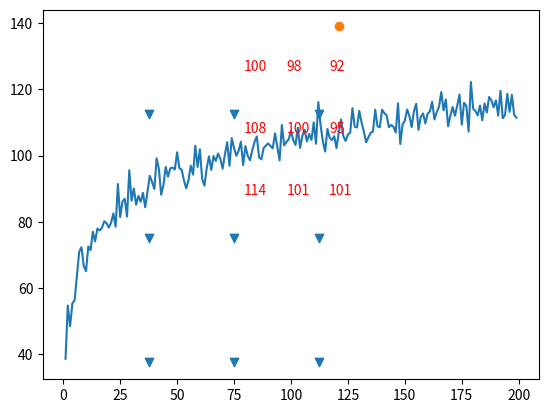
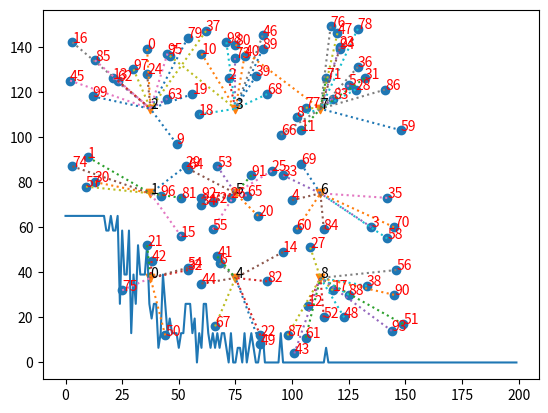

Generate these figures, in order, with matplotlib:

import numpy as np
import matplotlib.pyplot as plt

'''
该程序参考

2000 年 JSCA 论文
Performance analysis of IEEE 802.11 distributed coordination function
总体环境
# avr_ap = 1 为均匀分布  其他为 随机分布
所有的 AP 和UE都利用同样的信道 
这里需要改变载波感知范围、 功率

重点 这里只关心 下行信道 ，也就是UE不去参与竞争

'''


class scenario:

    def __init__(self, NAP, NUE, freq, avr_ap):
        'the envitonment'
        self.MAZE_H = 150
        self.MAZE_W = 150
        self.NAP = NAP
        self.NUE = NUE
        # 2.4G 参数
        self.nsf2 = 3.3    # 2.4G 同层的穿透
        self.P02 = 38
        self.alpha2 = 0.01  # 2.4G 信道衰减指数
        self.normalstd2 = 3.75  # 2.4G  标准差

        #5G 参数
        self.nsf5 = 1.582     # 5G   同城的穿透
        self.alpha2 = 0.01     # 2.4G 信道衰减指数
        self.alpha5 = 0.4     # 5G   信道衰减指数
        self.FAF2 = 13        # 2.4G 穿透
        self.FAF5 = 24        # 5G   穿透
        self.freq = freq      # 频率选择
        self.normalstd2 = 3   # 2.4G  标准差
        self.normalstd5 = 4   # 5G    标准差
        self.avr_ap = avr_ap  # 1 为均匀分布  其他为 随机分布

        " the speed"
        self.requireSNR = [2, 5, 9, 11, 15, 18, 20, 25, 29]
        self.rate = [6.5, 13, 19.5, 26, 39, 52, 58.5, 65]

        self.Pmax = 20         # dbm
        self.n = -84          # 噪声等级 （dBm）
        self.Cue = -80
        self.tao = 0.5
        self.packet_payload = 8184/1e6
        MACheader = 272
        PHYheader = 128
        ACK = 112 + PHYheader
        RTS = 160 + PHYheader
        CTS = 112 + PHYheader
        Bitrate = 1e6

        TACK = ACK / Bitrate
        TRTS = RTS / Bitrate
        TCTS = CTS / Bitrate

        PropagationDelay = 1e-6
        SlotTime = 50e-6
        SIFS = 28e-6
        DIFS = 128e-6


        self.Tsucc_p = TRTS + SIFS + TCTS + SIFS + (MACheader+PHYheader)/Bitrate + SIFS + TACK + DIFS
        self.Tidle = SlotTime
        self.Tcoll = RTS/Bitrate+DIFS
        self.APX, self.APY = self.Enviroment_AP()
        self.UEX, self.UEY = self.Enviroment_UE()
        self.LossAP2UE, self.LossAP2AP, self.LossUE2UE = self.loss_metrix()

    '''
    辅助函数
    '''
    def dB(self, a):
        return 10*np.log10(a)
    def idB(self,a):
        return 10**(a/10)

    '''
    环境配置部分
    '''
    def Enviroment_AP(self):
        if self.avr_ap == 1:
            APavenum = int(np.sqrt(self.NAP))
            avrlengH = self.MAZE_H / (APavenum + 1)
            avrlengW = self.MAZE_W / (APavenum + 1)
            APlocX = np.arange(0, self.MAZE_H, avrlengH)
            APlocY = np.arange(0, self.MAZE_W, avrlengW)
            APX=APlocX[1:]
            APY=APlocY[1:]
            outAPX = np.repeat(APX, APavenum)
            outAPY = np.zeros([self.NAP])
            # temp = np.repeat(APY, APavenum)
            # int()
            for loop1 in range(0, APavenum):
                temp = APY[np.arange(0-loop1, APavenum-loop1)]
                part = np.arange(0 + loop1 * APavenum, APavenum * (1 + loop1))
                for loop2 in range(0, APavenum):
                    outAPY[part[loop2]] = temp[loop2]
        else:
            outAPX = np.random.randint(1, self.MAZE_H, self.NAP)
            outAPY = np.random.randint(1, self.MAZE_W, self.NAP)

        return outAPX, outAPY

    def Enviroment_UE(self):
        UEX = np.random.randint(1, self.MAZE_H, self.NUE)
        UEY = np.random.randint(1, self.MAZE_W, self.NUE)
        return UEX, UEY

    def loss(self, UEX, UEY, APX, APY):
        distance = np.sqrt(pow(APX-UEX, 2)+pow(APY-UEY, 2))
        if self.freq == 2:
            shadefall = np.random.normal(0, self.normalstd2)
            Loss = self.P02 + 10*self.nsf2*np.log10(distance)+self.alpha2*distance+shadefall
        else:
            shadefall = np.random.normal(0, self.normalstd5)
            Loss = 10*self.nsf5*np.log10(distance)+self.alpha5*distance+shadefall
        return Loss

    def loss_metrix(self):
        UEX = self.UEX
        UEY = self.UEY
        APX = self.APX
        APY = self.APY
        # AP 2 UE
        LossAP2UE=np.zeros([self.NAP,self.NUE])
        for loop1 in range(self.NAP):
            for loop2 in range(self.NUE):
                LossAP2UE[loop1, loop2] = self.loss(UEX[loop2], UEY[loop2], APX[loop1], APY[loop1])
        # UE 2 UE
        LossUE2UE = np.zeros([self.NUE, self.NUE])
        for loop1 in range(self.NUE):
            for loop2 in range(self.NUE):
                LossUE2UE[loop1, loop2] = self.loss(UEX[loop2], UEY[loop2], UEX[loop1], UEY[loop1])
        # AP 2 AP
        LossAP2AP=np.zeros([self.NAP,self.NAP])
        for loop1 in range(self.NAP):
            for loop2 in range(self.NAP):
                LossAP2AP[loop1, loop2] = self.loss(APX[loop2], APY[loop2], APX[loop1], APY[loop1])
        LossAP2AP = (LossAP2AP+np.transpose(LossAP2AP))/2
        return LossAP2UE, LossAP2AP, LossUE2UE
    '''
    根据 输出的P 计算UE所连接的AP
    '''

    def connetion(self, P):
        LossAP2UE, LossAP2AP, LossUE2UE = self.LossAP2UE, self.LossAP2AP, self.LossUE2UE
        connetion = np.zeros([self.NUE])
        SNR = np.zeros([self.NUE])
        rate = np.zeros([self.NUE])
        re = np.zeros([self.NUE, self.NAP])
        for ue in range(0, self.NUE):
            record = np.array([])
            for fap in range(0, self.NAP):
                power = P[fap] - LossAP2UE[fap, ue] - self.n
                if power > self.Cue:
                    record = np.append(record, power)
                else:
                    record = np.append(record, -1e6)
            re[ue, :] = record
            loc = np.where(record>0)
            if loc == []:
                connetion[ue] = -1
                SNR[ue] = -100
                rate[ue] = 0
            else:
                connetion[ue] = np.argmax(record)
                SNR[ue] = np.max(record)
                findnear = np.argmin(abs(SNR[ue] - self.requireSNR))
                if SNR[ue]>np.max(self.requireSNR):
                    rate[ue] = np.max(self.requireSNR)
                elif SNR[ue] < np.min(self.requireSNR):
                    rate[ue] = 0
                elif SNR[ue] >= self.requireSNR[findnear]:
                    rate[ue] = self.rate[findnear]
                elif SNR[ue] < self.requireSNR[findnear]:
                    rate[ue] = self.rate[findnear - 1]
        return connetion, SNR, rate

    '''
    根据 P和C 计算 吞吐量
    '''
    def calculation_NP(self, P, C):
        '''
        只考虑下行信道，所以不考虑UE对AP的影响 但是这个地方要计算AP对UE的影响
        '''
        LossAP2UE, LossAP2AP, LossUE2UE = self.LossAP2UE, self.LossAP2AP, self.LossUE2UE
        # the first ord
        # calculation for AP
        totalAP = np.zeros([self.NAP, self.NAP])
        power_recordAP = np.zeros([self.NAP, self.NAP])
        for ap in range(0, self.NAP):
            for fap in range(0, self.NAP):
                power = self.dB(self.idB(P[fap]-LossAP2AP[fap, ap])+self.idB(self.n))
                power_recordAP[ap, fap] = power
                if power > C[ap]:
                    totalAP[ap, fap] = 1

            # 不考虑ue 对于 AP的影响
            # for fue in range(self.NUE, self.NAP + self.NUE):
            #     power = self.Pue - LossAP2UE[ap, fue] - self.n
            #     if power > C[ap]:
            #         totalAP[ap, fap] = 1
        for i in range(0, self.NAP):
            totalAP[i,i] = 0

        # calculation for UE
        totalUE = np.zeros([self.NUE, self.NAP])
        power_recordUE = np.zeros([self.NUE, self.NAP])
        for ue in range(0, self.NUE):
            for fap in range(0, self.NAP):  # type: int
                power = self.dB(self.idB(P[fap] - LossAP2UE[fap, ue]) + self.idB(self.n))
                if power > self.Cue:
                    totalUE[ue, fap] = 1
                    power_recordUE[ue, fap] = power
            # 不考虑UE影响
            # for fue in range(self.NUE, self.NAP + self.NUE):
            #     power = self.idB(self.Pue - LossUE2UE[ue, fue]) + self.idB(self.n)
            #     if self.dB(power) > self.Cue:
            #         totalUE[ap, fue] = 1
        # non interference set
        noAP = []
        oneAP = np.zeros([self.NAP])
        for ap in range(0, self.NAP):
            num = np.where(totalAP[ap, :] != 1)[0]
            noAP.append(num)
            oneAP[ap] = self.NAP - num.shape[0]
        noUE = []
        oneUE = np.zeros([self.NUE])
        for ue in range(0, self.NUE):
            num = np.where(totalUE[ue, :] != 1)[0]
            noUE.append(num)
            oneUE[ue] = self.NAP - num.shape[0]


        # the second order
        '''
        node1 node2 都不是AP的一阶节点 且 node1 和 node2 互相都不是
        '''
        twoAP = np.zeros([self.NAP])
        secordAP = []
        for ap in range(0, self.NAP):
            tempAP = []
            apset = set(noAP[ap])
            apset = apset - {ap}
            '选择node1'
            for node1 in apset:
                node1set = set(noAP[node1])
                node1set = node1set - {node1}
                node2set = apset & node1set
                for node2 in node2set:
                    power = self.dB( self.idB(P[node1] - LossAP2AP[node1, ap]) \
                            + self.idB(P[node2] - LossAP2AP[node2, ap]) \
                            + self.idB(self.n))
                    if power > C[ap]:
                        tempAP.append([node1, node2])
            secordAP.append(tempAP)
            twoAP[ap] = len(tempAP)/2

        twoUE = np.zeros([self.NUE])
        secordUE = []
        for ue in range(0, self.NUE):
            tempUE = []
            ueset = set(noUE[ue])
            '选择node1'
            for node1 in ueset:
                node1set = set(noAP[node1])
                node1set = node1set - {node1}
                node2set = ueset & node1set
                '选择node2'
                for node2 in node2set:
                    power = self.dB(self.idB(P[node1] - LossAP2UE[node1, ue]) \
                            + self.idB(P[node2] - LossAP2UE[node2, ue]) \
                            + self.idB(self.n))
                    if power > self.Cue:
                        tempUE.append([node1, node2])
                        # print('影响节点一:', P[node1] - LossAP2UE[node1, ue], node1,
                        #       '影响节点二:', P[node2] - LossAP2UE[node2, ue], node2,
                        #       '最终功率：', power)
            # print(tempUE)
            secordUE.append(tempUE)
            twoUE[ue] = len(tempUE)/2

        NumAP = twoAP + oneAP
        NumUE = twoUE + oneUE
        return NumAP, NumUE



    def through_out(self, P, C):
        connetion, SNR, rate = self.connetion(P)
        NumAP, NumUE = self.calculation_NP(P, C)
        thought_out = 0
        for i in range(self.NUE):
            if rate[i] != 0:
                con = int(connetion[i])
                nt = NumAP[con]
                nr = NumUE[i]
                n = nt + nr
                Pt = 1-(1-self.tao)**n
                Ps = self.tao*(1-self.tao)**(n-1)/Pt
                Pidle = 1-Pt
                Psucc = Pt*Ps
                Pcoll = Pt*(1-Ps)
                Tsucc = self.packet_payload/rate[i]
                thought_out += Psucc*self.packet_payload/\
                          (Psucc*Tsucc+Pidle*self.Tidle+Pcoll*self.Tcoll)
        return thought_out

    ########################################################
    #  画图部分
    ########################################################






if __name__ == '__main__':
    #%% calculpart
    env = scenario(NAP=9, NUE=100, freq=2, avr_ap=1)
    placeAPx,placeAPy = env.APX, env.APY
    placeUEx,placeUEy = env.UEX, env.UEY
    LossAP2UE, LossAP2AP, LossUE2UE = env.loss_metrix()
    connet, SNR, rate = env.connetion([20]*env.NAP)
    NumAP, NumUE = env.calculation_NP([20]*env.NAP, [-70]*env.NAP)
    th=env.through_out([20]*env.NAP, [-70]*env.NAP)



    #%%   test for loss and rate
    '''
    test for loss and rate
    '''
    loss = []
    rate = []
    for dis in range(0, 200):
        l=env.loss(0, 0, 0, dis)
        snr = 20-l+84
        loss.append(l)
        findnear = np.argmin(abs(snr - env.requireSNR))
        if snr < np.min(env.requireSNR):
            ra = 0
        elif snr > np.max(env.requireSNR):
            ra = 65
        elif snr >= env.requireSNR[findnear]:
            ra = env.rate[findnear]
        elif snr < env.requireSNR[findnear]:
            ra = env.rate[findnear-1]
        print(snr,ra, findnear)
        rate.append(ra)
    print(len(rate))
    plt.figure(1)
    plt.plot(list(range(0, 200)), loss)
    plt.show()
    plt.figure(2)
    plt.plot(list(range(0, 200)), rate)
    plt.show()

    '''
    test for throughout 
    '''

    #%%   test for UE SNR of UE

    plt.figure(1)
    ax = plt.gca()
    pap = ax.scatter(placeAPx, placeAPy, marker='v')
    n = 94
    for i in range(n,n+1):
        pue0 = ax.scatter(placeUEx[i], placeUEy[i])
        for j in range(env.NAP):
            ax.text((placeUEx[i]+placeAPx[j])/2, (placeUEy[i]+placeAPy[j])/2, str(int(LossAP2UE[j, i])), color='r')
        plt.show()
    #%%   test for link of all UE
    plt.figure(2)
    pue = plt.scatter(placeUEx, placeUEy)
    pap = plt.scatter(placeAPx, placeAPy, marker='v')
    for i in range(env.NAP):
        plt.text(placeAPx[i], placeAPy[i], str(i), color='k')
    for i in range(env.NUE):
        px = int(connet[i])
        plt.text(placeUEx[i],  placeUEy[i], str(i),color='r')
        plt.plot([placeUEx[i], placeAPx[px]], [placeUEy[i], placeAPy[px]], linestyle=":")
    plt.show()

    #%%   test for num right







